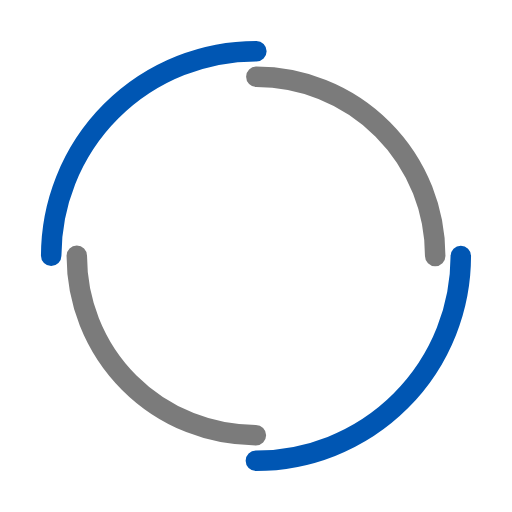
t = 0.00 s
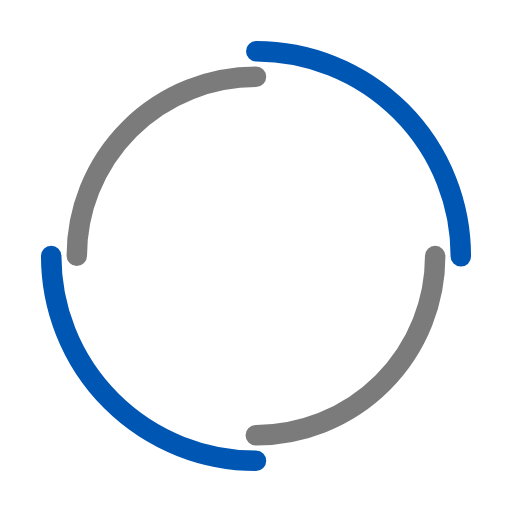
t = 0.60 s
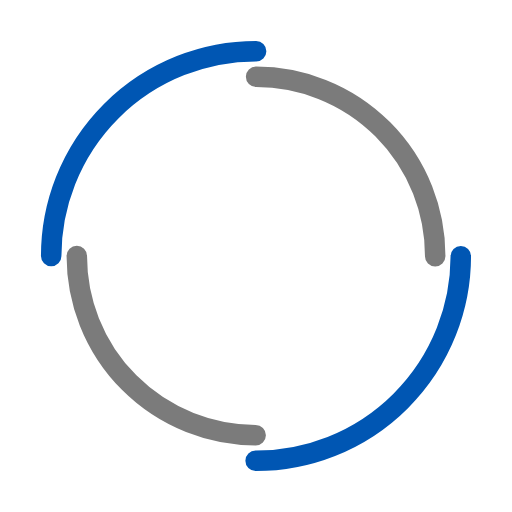
t = 1.20 s
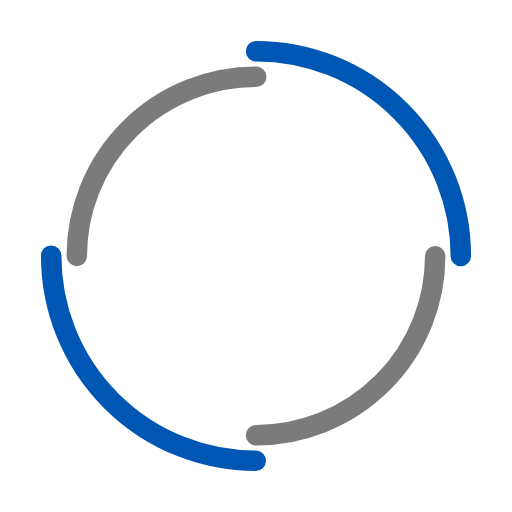
t = 1.80 s

The animated SVG that drew these frames (rendered in a browser with its animation timeline set to each time). Animation: 2 SMIL elements (animateTransform=2); one cycle of 2.40 s, repeats indefinitely.

<svg width="200px"  height="200px"  xmlns="http://www.w3.org/2000/svg" viewBox="0 0 100 100" preserveAspectRatio="xMidYMid" class="lds-double-ring" style="background: none;"><circle cx="50" cy="50" ng-attr-r="{{config.radius}}" ng-attr-stroke-width="{{config.width}}" ng-attr-stroke="{{config.c1}}" ng-attr-stroke-dasharray="{{config.dasharray}}" fill="none" stroke-linecap="round" r="40" stroke-width="4" stroke="#0056b3" stroke-dasharray="62.83185307179586 62.83185307179586" transform="rotate(309.944 50 50)"><animateTransform attributeName="transform" type="rotate" calcMode="linear" values="0 50 50;360 50 50" keyTimes="0;1" dur="2.4s" begin="0s" repeatCount="indefinite"></animateTransform></circle><circle cx="50" cy="50" ng-attr-r="{{config.radius2}}" ng-attr-stroke-width="{{config.width}}" ng-attr-stroke="{{config.c2}}" ng-attr-stroke-dasharray="{{config.dasharray2}}" ng-attr-stroke-dashoffset="{{config.dashoffset2}}" fill="none" stroke-linecap="round" r="35" stroke-width="4" stroke="#7b7b7b" stroke-dasharray="54.97787143782138 54.97787143782138" stroke-dashoffset="54.97787143782138" transform="rotate(-309.944 50 50)"><animateTransform attributeName="transform" type="rotate" calcMode="linear" values="0 50 50;-360 50 50" keyTimes="0;1" dur="2.4s" begin="0s" repeatCount="indefinite"></animateTransform></circle></svg>